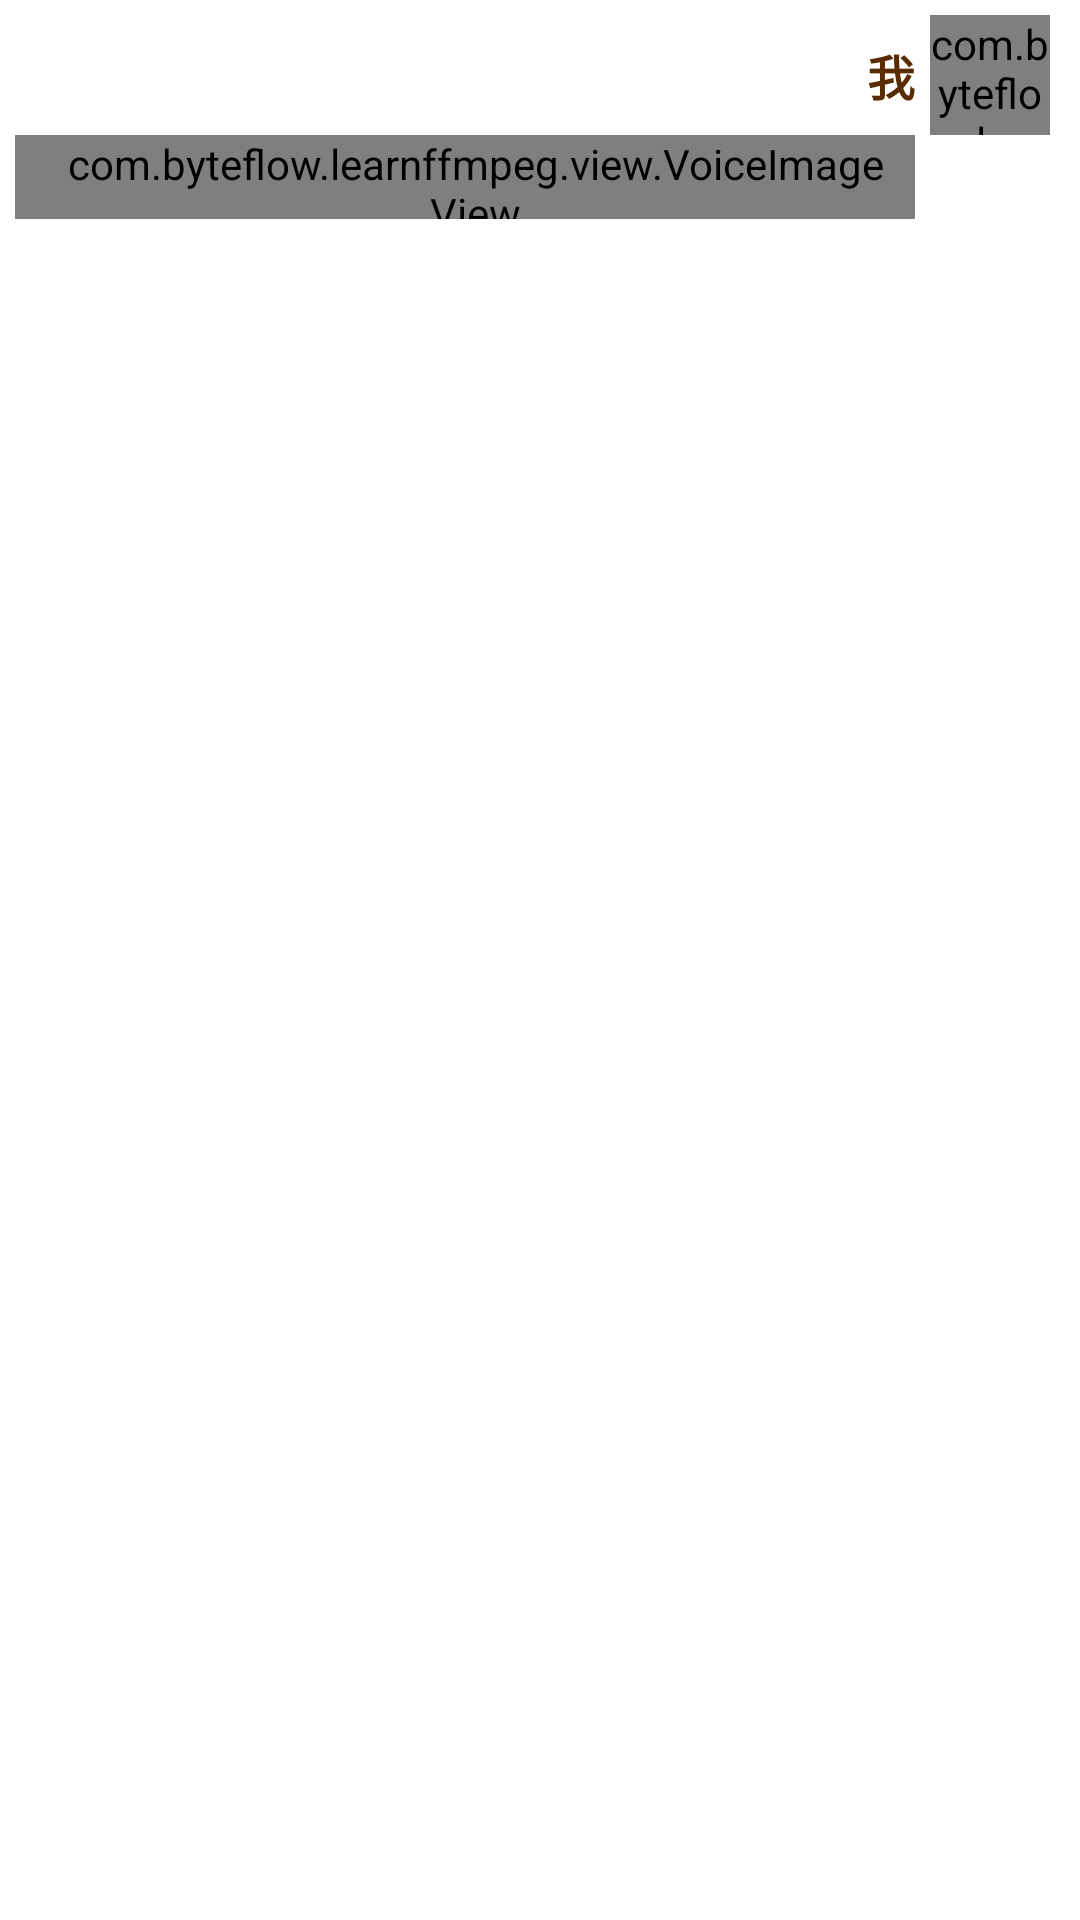

This screen was rendered from an Android layout file. Write that file and the resources it references.
<!-- AndroidManifest.xml: application theme AppTheme -->
<!-- res/layout/community_adapter_chat_list_right_voice.xml -->
<?xml version="1.0" encoding="utf-8"?>
<LinearLayout xmlns:android="http://schemas.android.com/apk/res/android"
    android:layout_width="match_parent"
    android:layout_height="wrap_content"
    android:layout_gravity="right"
    android:gravity="right"
    android:orientation="horizontal"
    android:paddingLeft="5dp"
    android:paddingTop="5dp"
    android:paddingRight="10dp"
    android:paddingBottom="5dp">

    <LinearLayout
        android:layout_width="wrap_content"
        android:layout_height="wrap_content"
        android:gravity="right"
        android:orientation="vertical"
        android:paddingEnd="5dp">

        <TextView
            android:id="@+id/tv_name"
            android:layout_width="wrap_content"
            android:layout_height="40dp"
            android:gravity="center"
            android:text="我"
            android:textColor="#592C00"
            android:textSize="16sp"
            android:textStyle="bold"
            android:visibility="visible" />

        <LinearLayout
            android:layout_width="wrap_content"
            android:layout_height="28dp"
            android:orientation="horizontal">

            <TextView
                android:id="@+id/tv_duration"
                android:layout_width="wrap_content"
                android:layout_height="match_parent"
                android:gravity="center"
                android:text="6''" />

            <View
                android:layout_width="5dp"
                android:layout_height="wrap_content" />


            <com.byteflow.learnffmpeg.view.VoiceImageView
                android:id="@+id/iv_voice"
                android:layout_width="match_parent"
                android:layout_height="28dp"
                android:background="@drawable/background_chat_right_02"
                android:clickable="true"
                android:focusable="true"
                android:paddingStart="40dp"
                android:paddingEnd="10dp"
                android:src="@drawable/community_chat_voice_play_anim_right" />

        </LinearLayout>
    </LinearLayout>

    
    <com.byteflow.learnffmpeg.view.CircleImageView
        android:id="@+id/iv_avatar"
        android:layout_width="40dp"
        android:layout_height="40dp"
        android:focusable="false"
        android:focusableInTouchMode="false"
        android:src="@mipmap/community_circle_court" />
</LinearLayout>
<!-- resources referenced by this layout -->
<resources>
  <style name="AppTheme" parent="Theme.MaterialComponents.Light.DarkActionBar">
          <item name="colorPrimary">@color/colorPrimary</item>
          <item name="colorPrimaryDark">@color/colorPrimaryDark</item>
          <item name="colorAccent">@color/colorAccent</item>
          <item name="android:navigationBarColor">@color/colorPrimaryDark</item>
      </style>
  <color name="colorPrimary">@color/colorTheme</color>
  <color name="colorPrimaryDark">@color/colorTheme</color>
  <color name="colorAccent">@color/colorTheme</color>
  <color name="colorTheme">#301AAF</color>
</resources>
